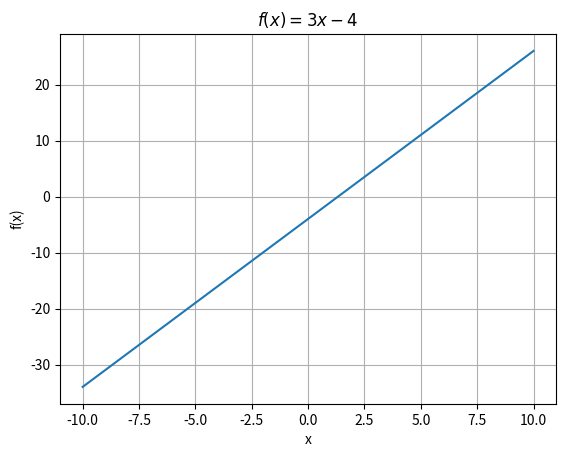
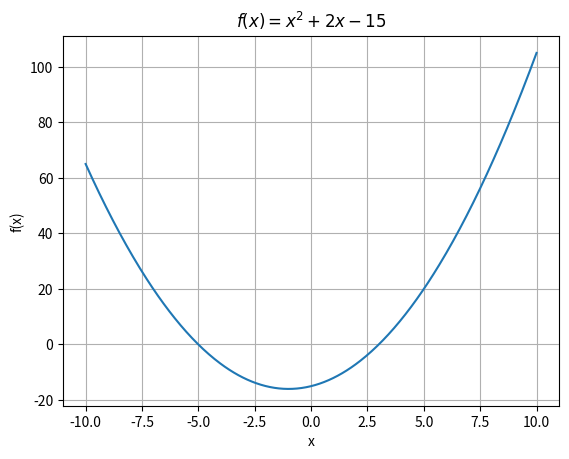
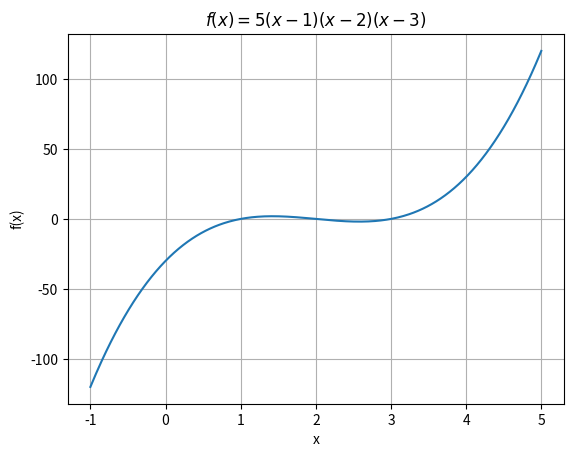
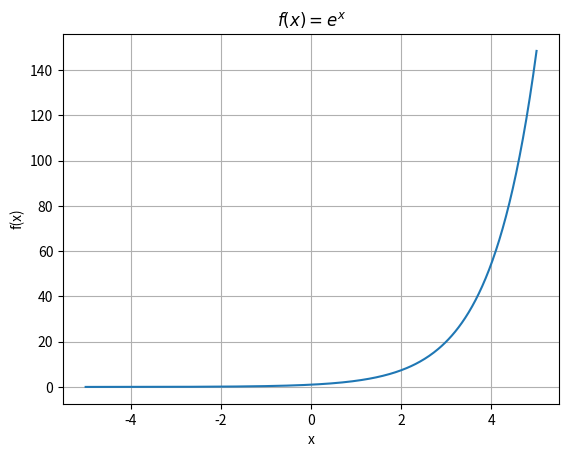
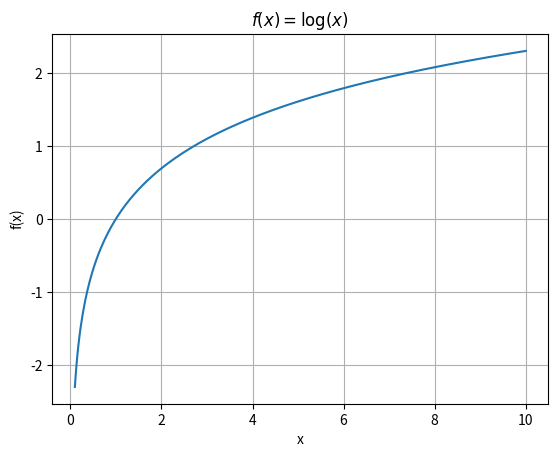
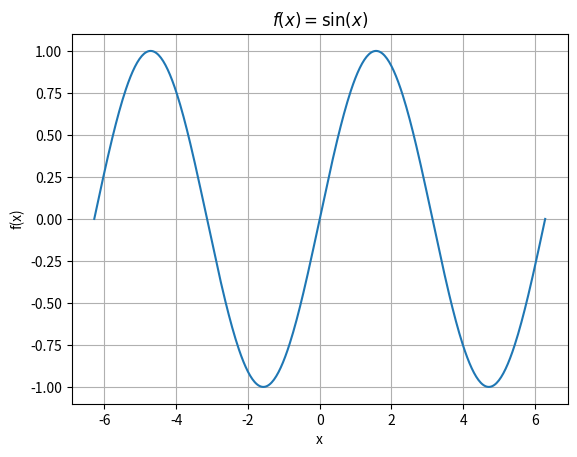

Here is the Python script that generated these plots, in order:
import numpy as np
import matplotlib.pyplot as plt

# Function 1: f(x) = 3x - 4
x1 = np.linspace(-10, 10, 400)
y1 = 3 * x1 - 4

plt.plot(x1, y1)
plt.title("$f(x) = 3x - 4$")
plt.xlabel("x")
plt.ylabel("f(x)")
plt.grid(True)
plt.savefig("plot1.png")
plt.clf()

# Function 2: f(x) = x^2 + 2x - 15
x2 = np.linspace(-10, 10, 400)
y2 = x2**2 + 2 * x2 - 15

plt.plot(x2, y2)
plt.title("$f(x) = x^2 + 2x - 15$")
plt.xlabel("x")
plt.ylabel("f(x)")
plt.grid(True)
plt.savefig("plot2.png")
plt.clf()

# Function 3: f(x) = 5(x-1)(x-2)(x-3)
x3 = np.linspace(-1, 5, 400)
y3 = 5 * (x3 - 1) * (x3 - 2) * (x3 - 3)

plt.plot(x3, y3)
plt.title("$f(x) = 5(x-1)(x-2)(x-3)$")
plt.xlabel("x")
plt.ylabel("f(x)")
plt.grid(True)
plt.savefig("plot3.png")
plt.clf()

# Function 4: f(x) = e^x
x4 = np.linspace(-5, 5, 400)
y4 = np.exp(x4)

plt.plot(x4, y4)
plt.title("$f(x) = e^x$")
plt.xlabel("x")
plt.ylabel("f(x)")
plt.grid(True)
plt.savefig("plot4.png")
plt.clf()

# Function 5: f(x) = log(x)
# Note: log(x) is defined for x > 0
x5 = np.linspace(0.1, 10, 400)
y5 = np.log(x5)

plt.plot(x5, y5)
plt.title(r"$f(x) = \log(x)$")
plt.xlabel("x")
plt.ylabel("f(x)")
plt.grid(True)
plt.savefig("plot5.png")
plt.clf()

# Function 6: f(x) = sin(x)
x6 = np.linspace(-2 * np.pi, 2 * np.pi, 400)
y6 = np.sin(x6)

plt.plot(x6, y6)
plt.title(r"$f(x) = \sin(x)$")
plt.xlabel("x")
plt.ylabel("f(x)")
plt.grid(True)
plt.savefig("plot6.png")
plt.clf()

print("All plots saved successfully.")
